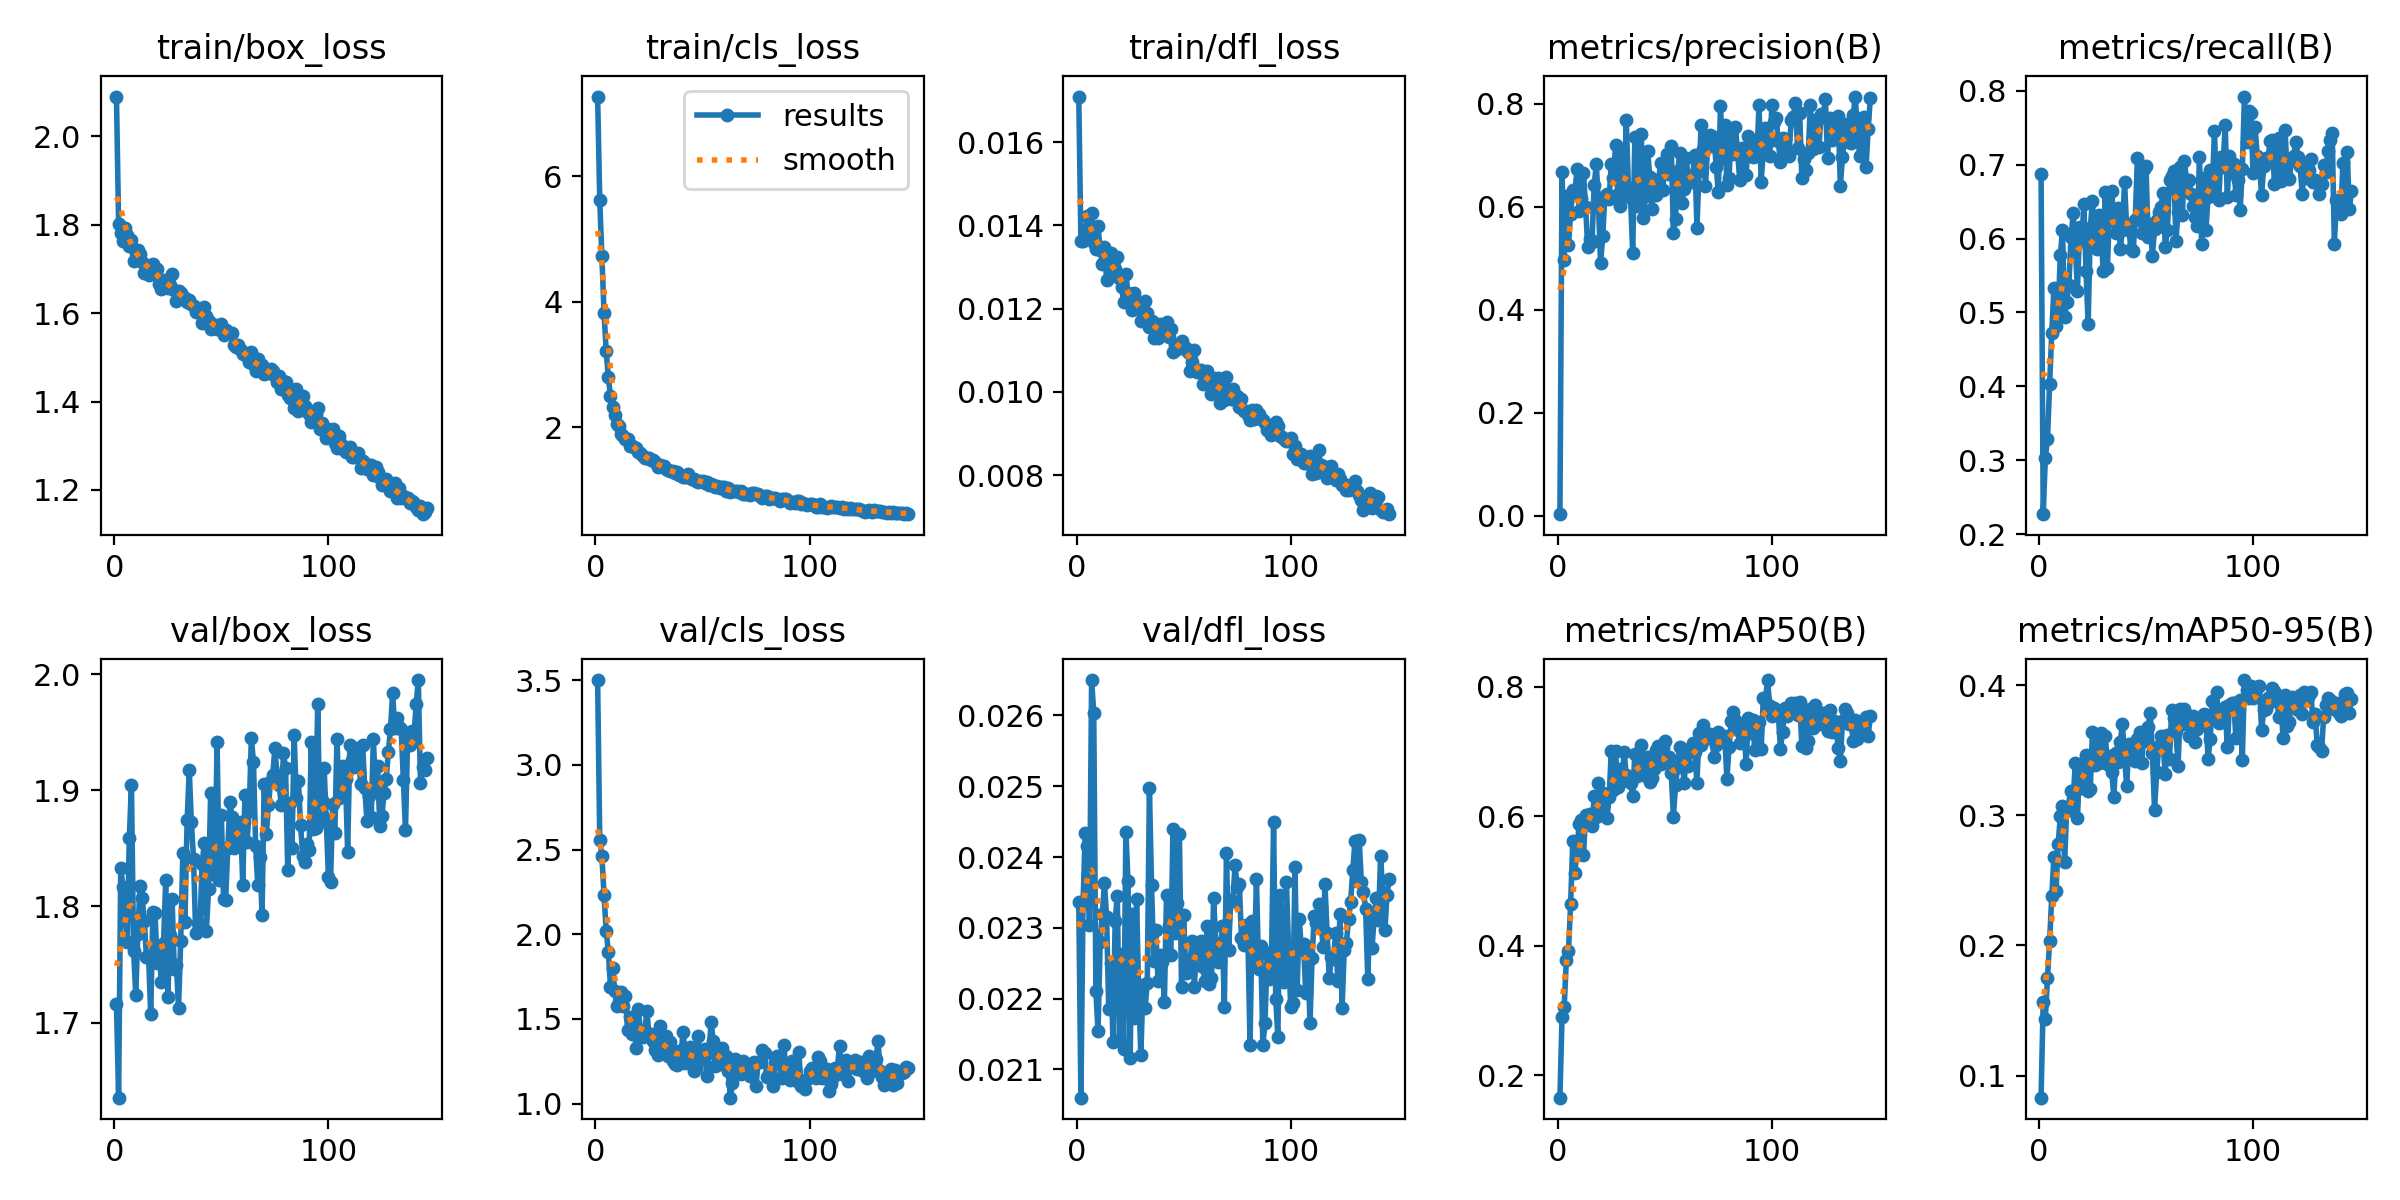

Values plotted in this chart, from the file beside it:
epoch, time, train/box_loss, train/cls_loss, train/dfl_loss, metrics/precision(B), metrics/recall(B), metrics/mAP50(B), metrics/mAP50-95(B), val/box_loss, val/cls_loss, val/dfl_loss, lr/pg0, lr/pg1, lr/pg2
1, 33.19, 2.09, 7.273, 0.0171, 0.00348, 0.6874, 0.1655, 0.08299, 1.716, 3.5, 0.02336, 0.0002339, 0.0002339, 0.0002339
2, 49.35, 1.802, 5.617, 0.01362, 0.667, 0.2269, 0.2906, 0.1569, 1.635, 2.559, 0.0206, 0.0004696, 0.0004696, 0.0004696
3, 64.69, 1.783, 4.735, 0.01362, 0.4977, 0.3034, 0.306, 0.1437, 1.833, 2.459, 0.02335, 0.0007029, 0.0007029, 0.0007029
4, 81.34, 1.763, 3.828, 0.01373, 0.621, 0.3284, 0.3772, 0.1749, 1.817, 2.231, 0.02434, 0.0007034, 0.0007034, 0.0007034
5, 97.95, 1.793, 3.212, 0.01424, 0.5255, 0.4035, 0.3911, 0.2038, 1.79, 2.021, 0.02416, 0.0006999, 0.0006999, 0.0006999
6, 114.2, 1.776, 2.796, 0.01397, 0.5869, 0.4728, 0.464, 0.2382, 1.77, 1.896, 0.02304, 0.0006963, 0.0006963, 0.0006963
7, 129.7, 1.752, 2.503, 0.01429, 0.6324, 0.533, 0.5618, 0.2681, 1.859, 1.69, 0.0265, 0.0006928, 0.0006928, 0.0006928
8, 145.1, 1.765, 2.329, 0.01358, 0.6289, 0.4821, 0.5116, 0.242, 1.905, 1.798, 0.02604, 0.0006893, 0.0006893, 0.0006893
9, 160.3, 1.719, 2.199, 0.01343, 0.6733, 0.5026, 0.5507, 0.2782, 1.762, 1.664, 0.0221, 0.0006857, 0.0006857, 0.0006857
10, 176.8, 1.736, 2.053, 0.01399, 0.5928, 0.5774, 0.5876, 0.2993, 1.724, 1.578, 0.02154, 0.0006822, 0.0006822, 0.0006822
11, 193.6, 1.742, 2.015, 0.01342, 0.6179, 0.6114, 0.5936, 0.3072, 1.777, 1.603, 0.0228, 0.0006787, 0.0006787, 0.0006787
12, 209.6, 1.734, 1.894, 0.01307, 0.666, 0.4942, 0.5398, 0.2641, 1.818, 1.661, 0.0232, 0.0006751, 0.0006751, 0.0006751
13, 225.5, 1.716, 1.862, 0.01348, 0.5999, 0.5144, 0.602, 0.3064, 1.807, 1.578, 0.02363, 0.0006716, 0.0006716, 0.0006716
14, 241.3, 1.692, 1.819, 0.0127, 0.5215, 0.5373, 0.5989, 0.3039, 1.788, 1.633, 0.02315, 0.0006681, 0.0006681, 0.0006681
15, 257.1, 1.702, 1.806, 0.01318, 0.5384, 0.602, 0.6027, 0.3191, 1.756, 1.433, 0.02185, 0.0006645, 0.0006645, 0.0006645
16, 272.7, 1.687, 1.704, 0.01333, 0.5318, 0.6341, 0.5842, 0.3123, 1.757, 1.51, 0.0225, 0.000661, 0.000661, 0.000661
17, 288.2, 1.71, 1.704, 0.01285, 0.6427, 0.5892, 0.6303, 0.3402, 1.707, 1.41, 0.02138, 0.0006575, 0.0006575, 0.0006575
18, 303.5, 1.712, 1.678, 0.01295, 0.6825, 0.5291, 0.5989, 0.2979, 1.795, 1.472, 0.0231, 0.0006539, 0.0006539, 0.0006539
19, 318.9, 1.695, 1.673, 0.01325, 0.6055, 0.6161, 0.6511, 0.3375, 1.795, 1.329, 0.02345, 0.0006504, 0.0006504, 0.0006504
20, 335.2, 1.701, 1.611, 0.01274, 0.4907, 0.5974, 0.6015, 0.3213, 1.751, 1.56, 0.02142, 0.0006468, 0.0006468, 0.0006468
21, 351.9, 1.667, 1.591, 0.01253, 0.544, 0.6465, 0.6358, 0.341, 1.758, 1.431, 0.02263, 0.0006433, 0.0006433, 0.0006433
22, 367.9, 1.655, 1.539, 0.01216, 0.6209, 0.5558, 0.6328, 0.3464, 1.735, 1.393, 0.02129, 0.0006398, 0.0006398, 0.0006398
23, 383.4, 1.675, 1.502, 0.01284, 0.625, 0.4839, 0.5964, 0.3191, 1.769, 1.421, 0.02436, 0.0006362, 0.0006362, 0.0006362
24, 398.9, 1.671, 1.503, 0.01237, 0.6162, 0.6147, 0.6298, 0.3204, 1.823, 1.547, 0.02366, 0.0006327, 0.0006327, 0.0006327
25, 414.2, 1.656, 1.512, 0.01224, 0.683, 0.6505, 0.701, 0.3644, 1.722, 1.409, 0.02116, 0.0006292, 0.0006292, 0.0006292
26, 430.7, 1.665, 1.473, 0.01197, 0.657, 0.6008, 0.6403, 0.3383, 1.776, 1.408, 0.0232, 0.0006256, 0.0006256, 0.0006256
27, 446.6, 1.689, 1.475, 0.01238, 0.7207, 0.586, 0.7006, 0.3588, 1.806, 1.372, 0.02173, 0.0006221, 0.0006221, 0.0006221
28, 462.1, 1.652, 1.442, 0.01217, 0.6255, 0.6314, 0.6455, 0.3403, 1.746, 1.316, 0.0234, 0.0006186, 0.0006186, 0.0006186
29, 477.6, 1.627, 1.366, 0.01212, 0.6019, 0.6114, 0.6729, 0.3629, 1.75, 1.289, 0.02208, 0.000615, 0.000615, 0.000615
30, 493.2, 1.65, 1.398, 0.0117, 0.703, 0.5563, 0.6542, 0.3468, 1.712, 1.457, 0.0212, 0.0006115, 0.0006115, 0.0006115
31, 508.5, 1.646, 1.377, 0.01191, 0.6223, 0.6633, 0.6996, 0.361, 1.77, 1.377, 0.02219, 0.000608, 0.000608, 0.000608
32, 524.1, 1.637, 1.376, 0.01218, 0.7697, 0.5607, 0.6627, 0.3395, 1.846, 1.329, 0.02187, 0.0006044, 0.0006044, 0.0006044
33, 539.4, 1.633, 1.334, 0.0119, 0.6367, 0.6413, 0.6564, 0.3457, 1.787, 1.399, 0.02222, 0.0006009, 0.0006009, 0.0006009
34, 556.6, 1.625, 1.313, 0.01157, 0.6175, 0.665, 0.6508, 0.3336, 1.874, 1.28, 0.02497, 0.0005974, 0.0005974, 0.0005974
35, 572, 1.629, 1.296, 0.0117, 0.5106, 0.6239, 0.6312, 0.3138, 1.918, 1.363, 0.0236, 0.0005938, 0.0005938, 0.0005938
36, 587.2, 1.62, 1.3, 0.01129, 0.7359, 0.6081, 0.696, 0.3481, 1.873, 1.254, 0.02253, 0.0005903, 0.0005903, 0.0005903
37, 602.2, 1.615, 1.264, 0.01155, 0.6027, 0.6418, 0.6616, 0.3407, 1.841, 1.232, 0.02297, 0.0005868, 0.0005868, 0.0005868
38, 617.4, 1.602, 1.288, 0.0113, 0.7039, 0.5854, 0.6776, 0.3566, 1.777, 1.23, 0.02225, 0.0005832, 0.0005832, 0.0005832
39, 632.7, 1.608, 1.243, 0.01162, 0.742, 0.6116, 0.7103, 0.3705, 1.786, 1.308, 0.02261, 0.0005797, 0.0005797, 0.0005797
40, 648, 1.605, 1.244, 0.01153, 0.5786, 0.6772, 0.6904, 0.344, 1.783, 1.307, 0.02251, 0.0005762, 0.0005762, 0.0005762
41, 663.1, 1.578, 1.213, 0.01147, 0.6221, 0.6126, 0.6613, 0.3224, 1.836, 1.425, 0.02195, 0.0005726, 0.0005726, 0.0005726
42, 678.1, 1.615, 1.211, 0.01167, 0.7078, 0.6121, 0.6914, 0.3548, 1.854, 1.242, 0.02347, 0.0005691, 0.0005691, 0.0005691
43, 693.2, 1.593, 1.254, 0.01133, 0.6578, 0.5861, 0.652, 0.3496, 1.779, 1.284, 0.02303, 0.0005656, 0.0005656, 0.0005656
44, 708.2, 1.583, 1.19, 0.01152, 0.5964, 0.583, 0.6591, 0.3509, 1.815, 1.337, 0.02261, 0.000562, 0.000562, 0.000562
45, 723.3, 1.565, 1.177, 0.01096, 0.6525, 0.6257, 0.6728, 0.342, 1.898, 1.284, 0.0244, 0.0005585, 0.0005585, 0.0005585
46, 738.3, 1.568, 1.177, 0.01112, 0.6232, 0.7094, 0.7023, 0.3587, 1.837, 1.191, 0.02292, 0.000555, 0.000555, 0.000555
47, 753.3, 1.574, 1.147, 0.01104, 0.6476, 0.6489, 0.7079, 0.3644, 1.827, 1.211, 0.02335, 0.0005514, 0.0005514, 0.0005514
48, 768.6, 1.563, 1.131, 0.01105, 0.6852, 0.6073, 0.6806, 0.3406, 1.942, 1.397, 0.02433, 0.0005479, 0.0005479, 0.0005479
49, 783.7, 1.569, 1.135, 0.01122, 0.6323, 0.6941, 0.7044, 0.3617, 1.823, 1.261, 0.02217, 0.0005444, 0.0005444, 0.0005444
50, 798.9, 1.575, 1.137, 0.01106, 0.6767, 0.6988, 0.716, 0.3571, 1.879, 1.273, 0.02318, 0.0005408, 0.0005408, 0.0005408
51, 813.9, 1.55, 1.117, 0.01106, 0.7028, 0.6025, 0.692, 0.3677, 1.806, 1.321, 0.02236, 0.0005373, 0.0005373, 0.0005373
52, 829.1, 1.563, 1.133, 0.01095, 0.6643, 0.6203, 0.6908, 0.3788, 1.806, 1.165, 0.02237, 0.0005338, 0.0005338, 0.0005338
53, 844.1, 1.555, 1.085, 0.01051, 0.7187, 0.5769, 0.6672, 0.3482, 1.85, 1.299, 0.02254, 0.0005302, 0.0005302, 0.0005302
54, 859.1, 1.555, 1.09, 0.01072, 0.5494, 0.6126, 0.5983, 0.3042, 1.89, 1.48, 0.02282, 0.0005267, 0.0005267, 0.0005267
55, 874.2, 1.554, 1.074, 0.01101, 0.577, 0.6251, 0.6473, 0.333, 1.877, 1.371, 0.02217, 0.0005231, 0.0005231, 0.0005231
56, 889.2, 1.528, 1.038, 0.01047, 0.6695, 0.6361, 0.6764, 0.3533, 1.851, 1.221, 0.02272, 0.0005196, 0.0005196, 0.0005196
57, 904.3, 1.524, 1.058, 0.0105, 0.7042, 0.6431, 0.7061, 0.3609, 1.871, 1.228, 0.02262, 0.0005161, 0.0005161, 0.0005161
58, 919.2, 1.527, 1.028, 0.01053, 0.608, 0.6619, 0.691, 0.3538, 1.858, 1.289, 0.02282, 0.0005125, 0.0005125, 0.0005125
59, 934.3, 1.517, 1.05, 0.01018, 0.6347, 0.5889, 0.6515, 0.3317, 1.873, 1.328, 0.02244, 0.000509, 0.000509, 0.000509
60, 949.4, 1.508, 1.04, 0.0103, 0.6947, 0.6111, 0.6952, 0.3618, 1.819, 1.269, 0.02225, 0.0005055, 0.0005055, 0.0005055
... 86 more rows
